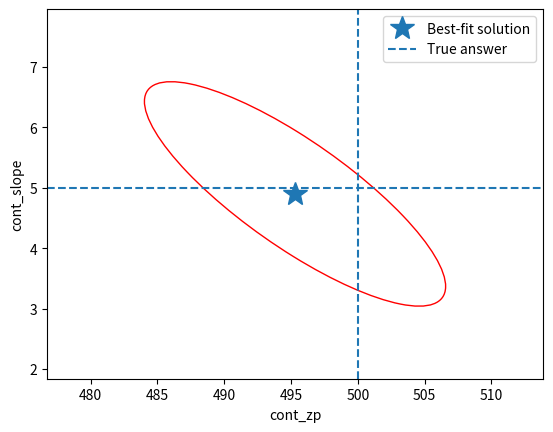

Here is the Python script that generated this plot:
from numpy import *  # Deal with it
# Start by defining some parameters. Change these if you like!
cont_zp = 500.0   # value at 0
cont_slope = 5.0  # change in continuum per channel 
amplitude = 150.0 # peak of the line
width = 0.5       # Width of the line
center = 5.0      # location of the line

# Next, a grid of wavelength channels (assumed to have no uncertainty)
wave = linspace(0,10,100)
# The 'true' observations
flux = amplitude*exp(-0.5*power(wave-center,2)/width**2)+ \
       cont_zp + + cont_slope*wave
# The actual observations = true observations + Poisson noise
obs_flux = random.poisson(flux)

%matplotlib inline
from matplotlib.pyplot import subplots, plot,step,xlabel,ylabel,show
fig,ax = subplots(1)
ax.plot(wave, flux, 'r-')
ax.step(wave, obs_flux, color='k')
ax.set_xlabel('Wavelength Chanel')
ax.set_ylabel('Counts')

def model(x, cont, slope, amp, center, width):
    model = amp*exp(-0.5*power(x-center,2)/width**2)+cont+slope*x
    return model

from scipy.optimize import curve_fit
popt,pcov = curve_fit(model, wave, obs_flux, p0=(425.,0.0,80.,4.5,1.0))
print(popt)
err = sqrt(diag(pcov))
print(err)

ax.plot(wave, model(wave, *popt), 'b-')  # Note:  *popt is a python parameter substitution trick
fig

pcor = pcov/outer(err,err)
for i in range(pcor.shape[0]):
  for j in range(pcor.shape[1]):
    print("{:5.2f} ".format(pcor[i,j]), end='')
  print()

from matplotlib.patches import Ellipse
from matplotlib.pyplot import gca,show,xlim,ylim,legend,axvline,axhline
eigval,eigvec = linalg.eigh(pcov[0:2,0:2])
if eigval[0]<eigval[1]:   # make sure eigvals are reverse-sorted
    eigval = eigval[::-1]
    eigvec = eigvec[:,::-1]
# eigvec is 2X2 matrix, each eigenvector is a column. Compute angle of 
# first vector which will be the major axis of the ellipse
theta = 180.0/pi*arctan2(eigvec[1,0],eigvec[0,0])
# The full width and height of the 68% error ellipse is 
# 2*sqrt(eigval)*sqrt(s), where for 5 degrees of freedom, s = 5.9
width,height = 2*sqrt(eigval)*sqrt(5.9)
plot([popt[0]],[popt[1]], "*", ms=18, label="Best-fit solution")
ell = Ellipse(xy=[popt[0],popt[1]], width=width, height=height, angle=theta,
              fc='None', ec='red')
ax = gca()
ax.add_artist(ell)
# Show the real answer:
axhline(cont_slope, linestyle='--', label="True answer")
axvline(cont_zp, linestyle='--')
xlabel('cont_zp')
ylabel('cont_slope')
# Set some reasonable limits
xlim(popt[0]-4*err[0],popt[0]+4*err[0])
ylim(popt[1]-4*err[1],popt[1]+4*err[1])
legend(numpoints=1)
show()